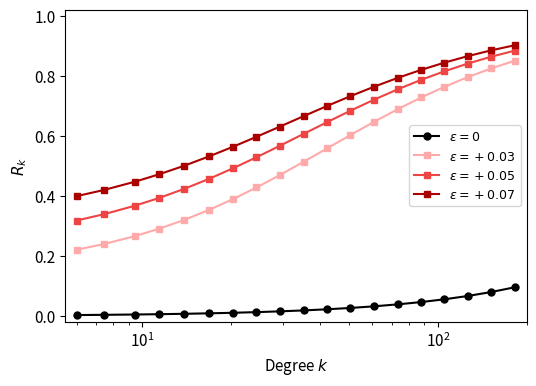

The matplotlib source for this figure:
"""
Degree-resolved R_k for BA network at K = Kc,
comparing epsilon=0, 0.03, 0.05, 0.07.
Single panel: R_k vs k
"""
import numpy as np
import matplotlib.pyplot as plt
import matplotlib
matplotlib.rcParams['font.size'] = 11

# ── OA helper functions ───────────────────────────────────────────────

def S_func(R):
    if R < 1e-12:
        return 1.0 / np.pi
    if R > 1 - 1e-12:
        return 0.0
    return (1 - R**2) * np.arctanh(R) / (np.pi * R)

def R_kick(R, eps):
    return R * np.cos(eps) + 2 * np.sin(eps) * S_func(R)

def get_ba_coarse(m=3, n_bins=20):
    k_max = 200
    k_all = np.arange(m, k_max + 1).astype(float)
    Pk_all = 2.0 * m * (m + 1) / (k_all * (k_all + 1) * (k_all + 2))
    Pk_all /= Pk_all.sum()
    edges = np.unique(
        np.logspace(np.log10(m - 0.5), np.log10(k_max + 0.5), n_bins + 1
                    ).astype(int))
    k_rep, Pk_rep = [], []
    for i in range(len(edges) - 1):
        mask = (k_all >= edges[i]) & (k_all < edges[i + 1])
        if mask.sum() > 0 and Pk_all[mask].sum() > 1e-10:
            k_rep.append(np.average(k_all[mask], weights=Pk_all[mask]))
            Pk_rep.append(Pk_all[mask].sum())
    k_rep  = np.array(k_rep)
    Pk_rep = np.array(Pk_rep)
    Pk_rep /= Pk_rep.sum()
    return k_rep, Pk_rep

def find_ss(k_arr, Pk, K, Delta, eps, tau, n_iter=2000, tol=1e-7):
    n      = len(k_arr)
    k_mean = np.sum(k_arr * Pk)
    R_k    = np.full(n, 0.1)
    for _ in range(n_iter):
        R_old = R_k.copy()
        n_steps = 30
        dt = tau / n_steps
        for _ in range(n_steps):
            H   = np.sum(k_arr * Pk * R_k) / k_mean
            dR  = -Delta * R_k + (k_arr * K / 2) * H * (1 - R_k**2)
            R_k = np.clip(R_k + dt * dR, 0, 1)
        for i in range(n):
            R_k[i] = max(0.0, min(1.0, R_kick(R_k[i], eps)))
        if np.max(np.abs(R_k - R_old)) < tol:
            break
    R_global = np.sum(Pk * R_k)
    return R_global, R_k

# ── Parameters ───────────────────────────────────────────────────────

Delta = 0.5
tau   = 0.3
m     = 6          # BA minimum degree

eps_vals   = [0.03, 0.05, 0.07]
eps_colors = ['#FFAAAA', '#EE4444', '#AA0000']  # light -> dark red
eps_labels = [r'$\epsilon = +0.03$', r'$\epsilon = +0.05$', r'$\epsilon = +0.07$']

k_ba, Pk_ba = get_ba_coarse(m)
k_mean_ba   = np.sum(k_ba * Pk_ba)
k2_ba       = np.sum(k_ba**2 * Pk_ba)
Kc_ba       = 2 * Delta * k_mean_ba / k2_ba

print(f"BA: Kc = {Kc_ba:.4f},  <k> = {k_mean_ba:.2f},  <k^2> = {k2_ba:.2f}")

_, R_k0 = find_ss(k_ba, Pk_ba, Kc_ba, Delta, 0.00, tau)

results = []
for eps in eps_vals:
    _, R_k = find_ss(k_ba, Pk_ba, Kc_ba, Delta, eps, tau)
    results.append(R_k)

# ── Plot ─────────────────────────────────────────────────────────────

fig, ax = plt.subplots(figsize=(5.5, 4))

ax.plot(k_ba, R_k0, 'o-', color='black', ms=5, lw=1.5,
        label=r'$\epsilon = 0$')
for R_k, color, label in zip(results, eps_colors, eps_labels):
    ax.plot(k_ba, R_k, 's-', color=color, ms=5, lw=1.5, label=label)

ax.set_xlabel('Degree $k$')
ax.set_ylabel(r'$R_k$')
ax.set_xscale('log')
ax.set_xlim(m - 0.5, 200)
ax.set_ylim(-0.02, 1.02)
ax.legend(loc='center right', fontsize=9)

plt.tight_layout()
plt.savefig('fig_Rk_BA.pdf', bbox_inches='tight')
fig.savefig('fig_Rk_BA.eps', bbox_inches='tight')
plt.savefig('fig_Rk_BA.png', dpi=200, bbox_inches='tight')
print("Saved fig_Rk_BA.pdf / .png")
